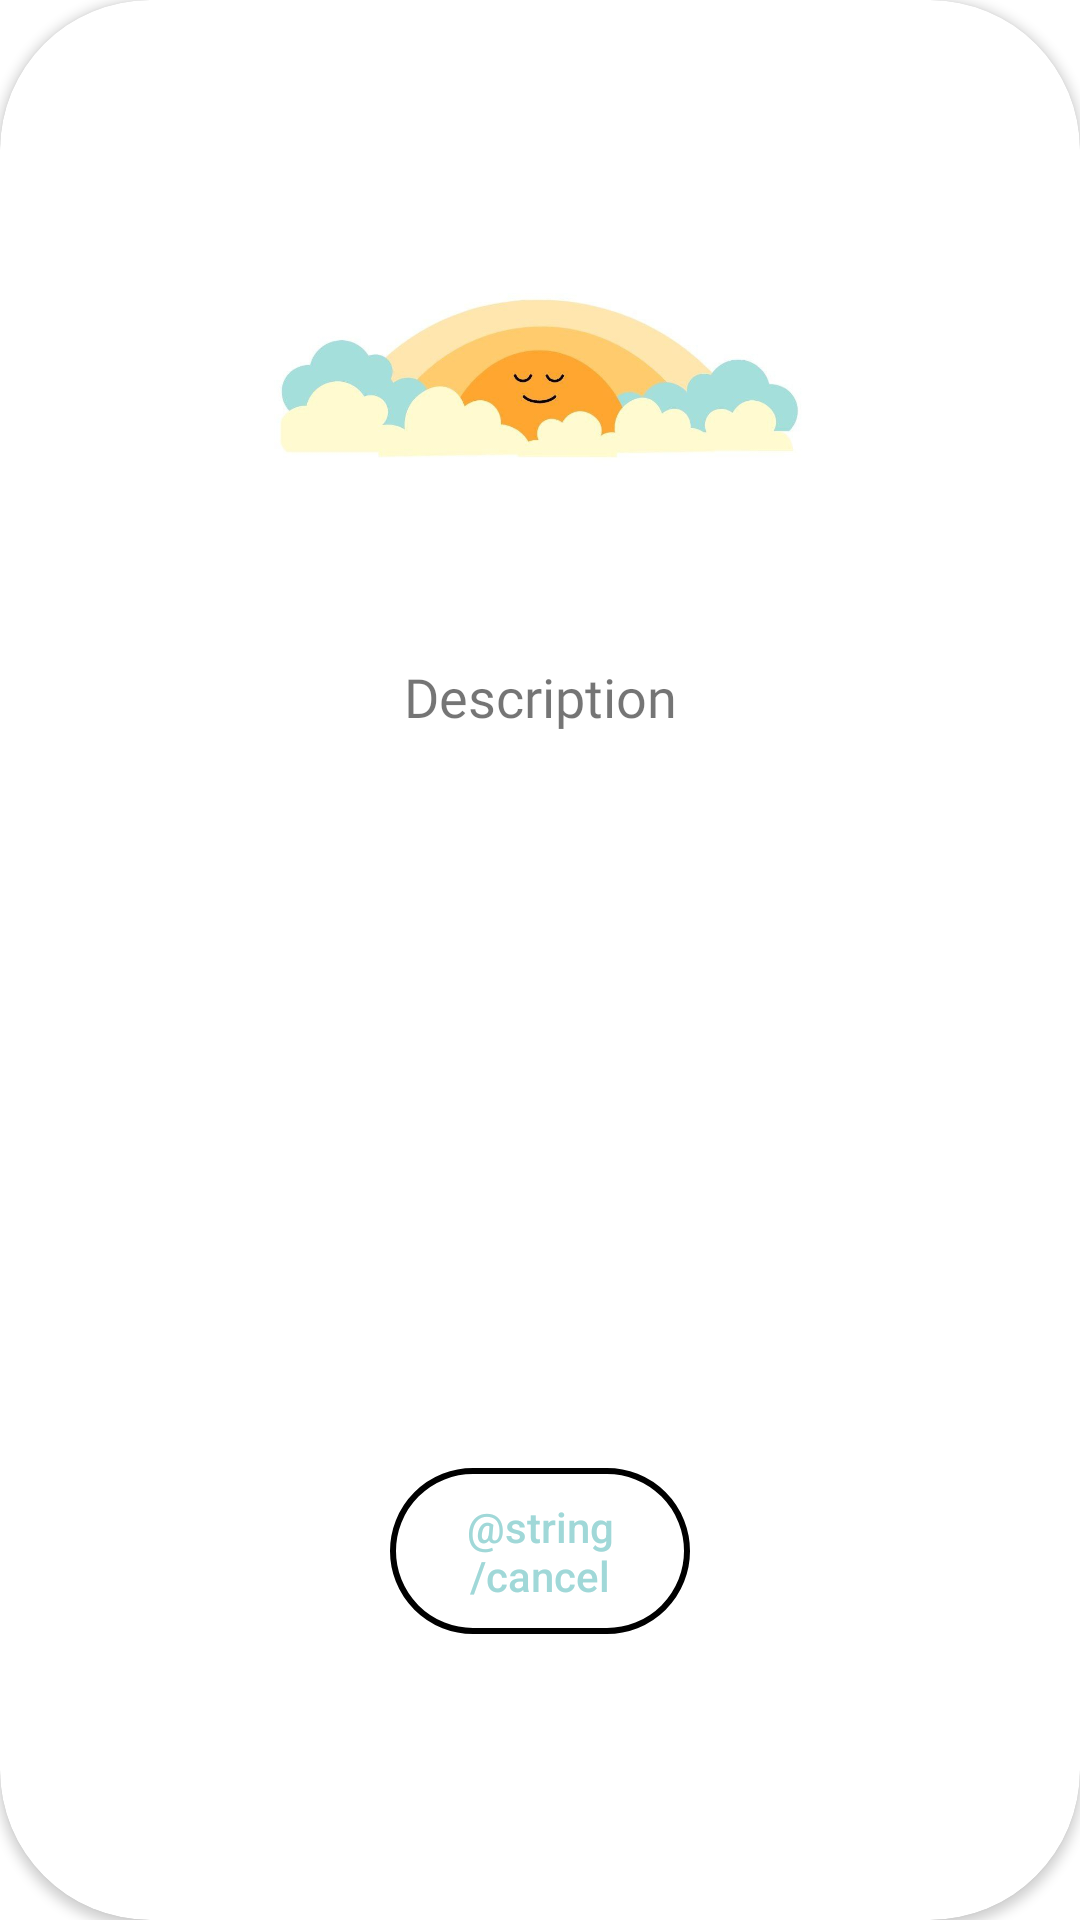

Layout XML and referenced resources for this Android screen:
<!-- AndroidManifest.xml: application theme Theme.WeatherApp -->
<!-- res/layout/dialog_alarm.xml -->
<?xml version="1.0" encoding="utf-8"?>
<androidx.cardview.widget.CardView xmlns:android="http://schemas.android.com/apk/res/android"
xmlns:tools="http://schemas.android.com/tools"
android:layout_width="match_parent"
android:layout_height="350dp"
xmlns:app="http://schemas.android.com/apk/res-auto"
android:layout_marginHorizontal="50dp"
android:layout_gravity="center"
android:background="@color/white"
android:backgroundTint="@color/white"
app:cardCornerRadius="50dp"
tools:context=".ui.dialogAlertFragment.DialogAlertFragment">

<androidx.constraintlayout.widget.ConstraintLayout
    android:layout_width="match_parent"
    android:layout_height="match_parent"
    android:backgroundTint="@color/white"
    android:padding="20dp">

    <ImageView
        android:layout_width="200dp"
        android:layout_height="200dp"
        app:layout_constraintTop_toTopOf="parent"
        app:layout_constraintStart_toStartOf="parent"
        app:layout_constraintEnd_toEndOf="parent"
        android:src="@drawable/dialog_img"
        android:id="@+id/img_dialog"
        />

    <TextView
        android:id="@+id/tv_event_name"
        android:layout_width="wrap_content"
        android:layout_height="wrap_content"
        android:fontFamily="@font/lemon"
        android:gravity="center"
        android:maxLines="3"
        android:text="Description"
        android:textSize="18sp"
        app:layout_constraintEnd_toEndOf="parent"
        app:layout_constraintStart_toStartOf="parent"
        app:layout_constraintTop_toBottomOf="@id/img_dialog" />

    <androidx.appcompat.widget.AppCompatButton
        android:id="@+id/btn_cancel"
        android:layout_width="100dp"
        android:layout_height="wrap_content"
        android:background="@drawable/appbar_background"
        android:text="@string/cancel"
        android:gravity="center"
        android:padding="10dp"
        android:textAllCaps="false"
        android:textColor="@color/purple_700"
        app:layout_constraintBottom_toBottomOf="parent"
        app:layout_constraintEnd_toEndOf="parent"
        app:layout_constraintStart_toStartOf="parent"
        app:layout_constraintTop_toBottomOf="@id/tv_event_name"
        app:layout_constraintVertical_bias="0.765" />



</androidx.constraintlayout.widget.ConstraintLayout>

</androidx.cardview.widget.CardView>
<!-- resources referenced by this layout -->
<resources>
  <color name="purple_700">#a0d8d8</color>
  <color name="white">#FFFFFFFF</color>
  <!-- drawable appbar_background (drawable) -->
  <?xml version="1.0" encoding="utf-8"?>
  <shape xmlns:android="http://schemas.android.com/apk/res/android"
      android:shape="rectangle">
      <solid android:color="#00FFFFFF"/>
      <corners android:radius="50dp"/>
      <stroke android:width="2dp"
          android:color="@color/dialog_button"/>
  
  </shape>
  <!-- drawable dialog_img: jpg bitmap (drawable, 22701 bytes) -->
  <style name="Theme.WeatherApp" parent="Theme.MaterialComponents.DayNight.DarkActionBar">
          
          <item name="colorPrimary">@color/purple_500</item>
          <item name="colorPrimaryVariant">@color/purple_700</item>
          <item name="colorOnPrimary">@color/white</item>
          <item name="colorCard">@color/orange</item>
          
          <item name="colorSecondary">@color/teal_200</item>
          <item name="colorSecondaryVariant">@color/purple_700</item>
          <item name="colorOnSecondary">@color/white</item>
          
          <item name="android:statusBarColor">?attr/colorPrimaryVariant</item>
          
      </style>
  <color name="dialog_button">#4b79a1</color>
  <color name="purple_500">#f8a030</color>
  <color name="orange">#F8DCBF</color>
  <color name="teal_200">#f8a030</color>
</resources>
